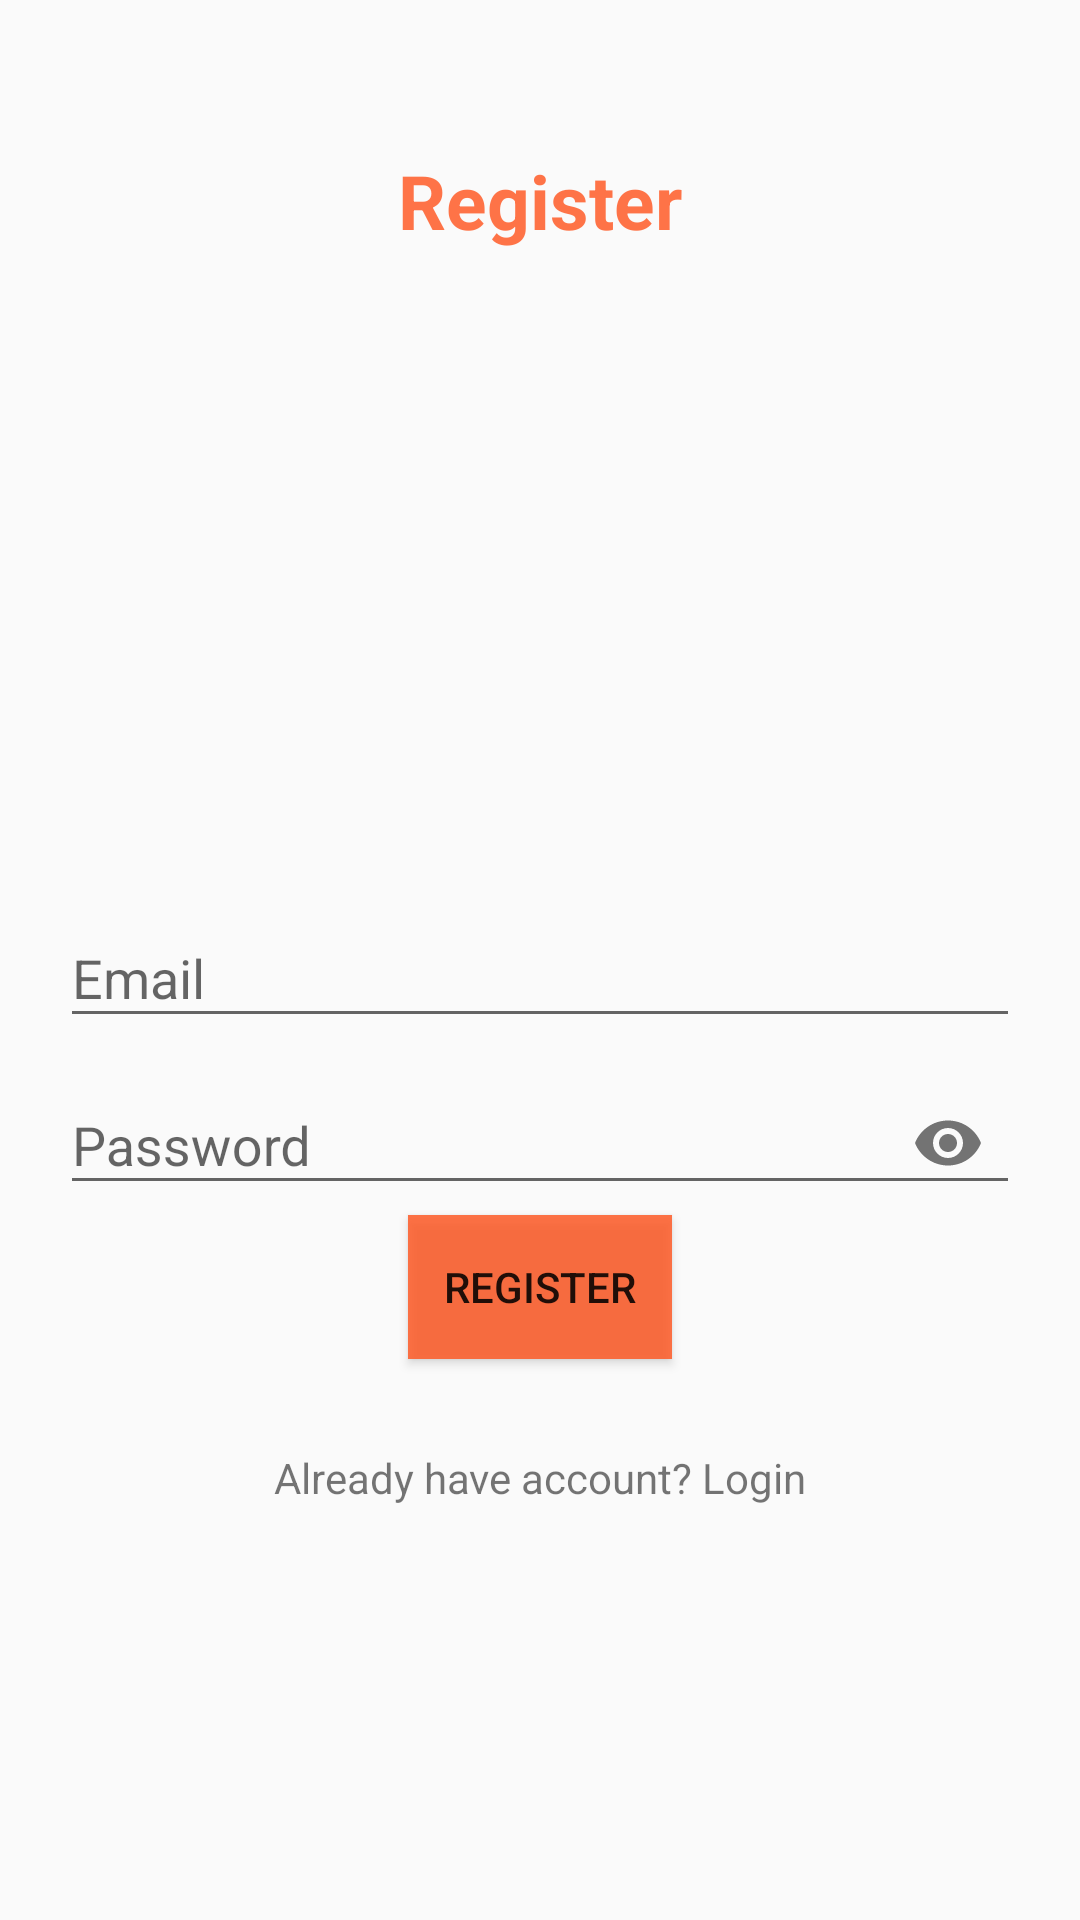

Android layout source for this screen:
<!-- AndroidManifest.xml: application theme AppTheme -->
<!-- res/layout/activity_register.xml -->
<?xml version="1.0" encoding="utf-8"?>
<RelativeLayout xmlns:android="http://schemas.android.com/apk/res/android"
    xmlns:app="http://schemas.android.com/apk/res-auto"
    xmlns:tools="http://schemas.android.com/tools"
    android:layout_width="match_parent"
    android:layout_height="match_parent"
    android:padding="20dp"
    tools:context=".RegisterActivity">


    
    <TextView
        android:layout_width="match_parent"
        android:layout_height="wrap_content"
        android:text="Register"
        android:textAlignment="center"
        android:textColor="#D3FF5722"
        android:textStyle="bold"
        android:layout_marginTop="30dp"
        android:textSize="25sp" />

    
    <com.google.android.material.textfield.TextInputLayout
        android:id="@+id/emailTIL"
        android:layout_width="match_parent"
        android:layout_height="wrap_content"
        android:layout_centerHorizontal="true"
        android:layout_centerVertical="true">

        <EditText
            android:id="@+id/emailEt"
            android:layout_width="match_parent"
            android:layout_height="wrap_content"
            android:hint="Email"
            android:inputType="textEmailAddress" />
    </com.google.android.material.textfield.TextInputLayout>


    
    <com.google.android.material.textfield.TextInputLayout
        android:id="@+id/passwordTIL"
        android:layout_width="match_parent"
        android:layout_height="wrap_content"
        android:layout_below="@id/emailTIL"
        android:layout_centerHorizontal="true"
        android:layout_centerVertical="true"
        app:passwordToggleEnabled="true">

        <EditText
            android:id="@+id/passwordEt"
            android:layout_width="match_parent"
            android:layout_height="wrap_content"
            android:hint="Password"
            android:inputType="textPassword" />
    </com.google.android.material.textfield.TextInputLayout>


    
    <Button
        android:id="@+id/registerBtn"
        android:background="#D3FF5722"
        android:layout_width="wrap_content"
        android:layout_height="wrap_content"
        android:layout_below="@id/passwordTIL"
        android:layout_centerHorizontal="true"
        android:drawableLeft="@drawable/ic_register_white"
        android:drawablePadding="5dp"
        android:text="Register" />

    
    <TextView
        android:id="@+id/have_accountTv"
        android:layout_width="match_parent"
        android:layout_height="wrap_content"
        android:text="Already have account? Login"
        android:textAlignment="center"
        android:layout_below="@id/registerBtn"
        android:layout_marginTop="30dp"
        android:textColor="@color/colorBlack"/>

</RelativeLayout>
<!-- resources referenced by this layout -->
<resources>
  <style name="AppTheme" parent="Theme.AppCompat.Light.DarkActionBar">
          
          <item name="colorPrimary">#D3FF5722</item>
          <item name="colorPrimaryDark">#D3FF5722</item>
          <item name="colorAccent">#D3FF5722</item>
      </style>
</resources>
